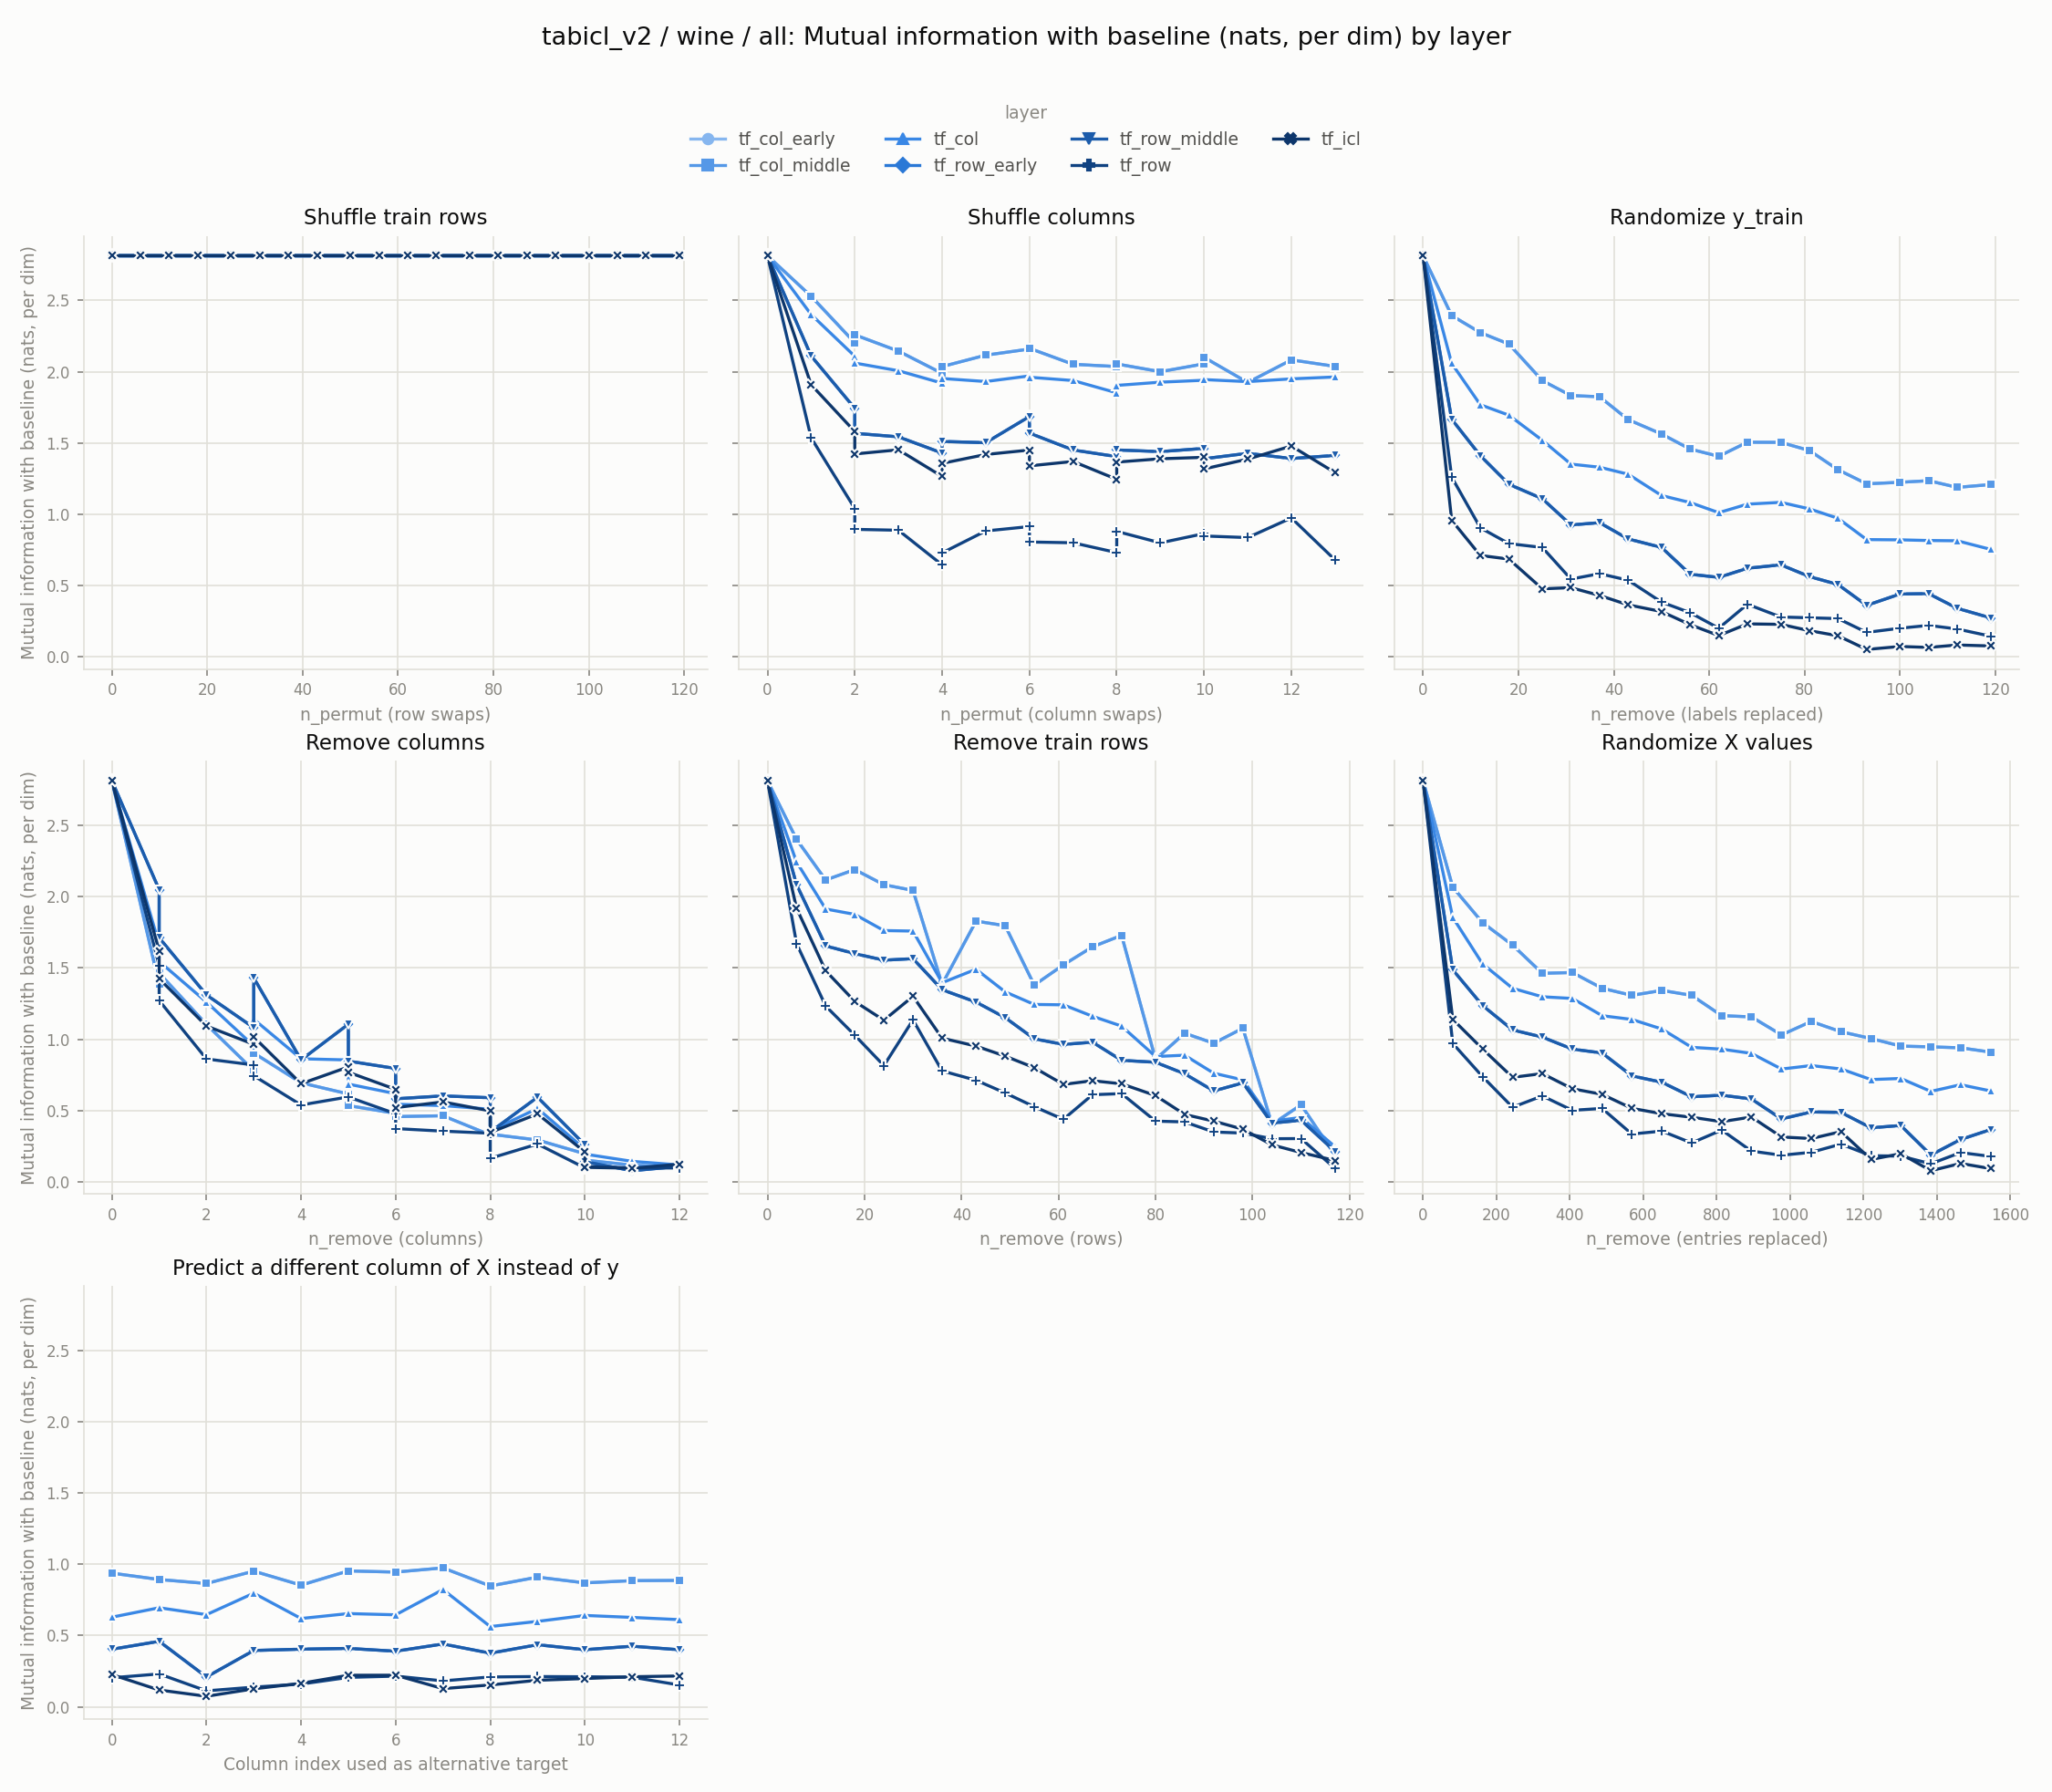

Source data for this figure (header and first rows):
experiment, layer, level, value
row_shuffle, tf_col_early, 0, 2.813
row_shuffle, tf_col_early, 6, 2.813
row_shuffle, tf_col_early, 12, 2.813
row_shuffle, tf_col_early, 18, 2.813
row_shuffle, tf_col_early, 25, 2.813
row_shuffle, tf_col_early, 31, 2.813
row_shuffle, tf_col_early, 37, 2.813
row_shuffle, tf_col_early, 43, 2.813
row_shuffle, tf_col_early, 50, 2.813
row_shuffle, tf_col_early, 56, 2.813
row_shuffle, tf_col_early, 62, 2.813
row_shuffle, tf_col_early, 68, 2.813
row_shuffle, tf_col_early, 75, 2.813
row_shuffle, tf_col_early, 81, 2.813
row_shuffle, tf_col_early, 87, 2.813
row_shuffle, tf_col_early, 93, 2.813
row_shuffle, tf_col_early, 100, 2.813
row_shuffle, tf_col_early, 106, 2.813
row_shuffle, tf_col_early, 112, 2.813
row_shuffle, tf_col_early, 119, 2.813
col_shuffle, tf_col_early, 0, 2.813
col_shuffle, tf_col_early, 0, 2.813
col_shuffle, tf_col_early, 1, 2.529
col_shuffle, tf_col_early, 2, 2.203
col_shuffle, tf_col_early, 2, 2.259
col_shuffle, tf_col_early, 3, 2.144
col_shuffle, tf_col_early, 4, 1.988
col_shuffle, tf_col_early, 4, 2.036
col_shuffle, tf_col_early, 5, 2.116
col_shuffle, tf_col_early, 6, 2.159
col_shuffle, tf_col_early, 6, 2.164
col_shuffle, tf_col_early, 7, 2.052
col_shuffle, tf_col_early, 8, 2.036
col_shuffle, tf_col_early, 8, 2.054
col_shuffle, tf_col_early, 9, 2
col_shuffle, tf_col_early, 10, 2.055
col_shuffle, tf_col_early, 10, 2.1
col_shuffle, tf_col_early, 11, 1.924
col_shuffle, tf_col_early, 12, 2.083
col_shuffle, tf_col_early, 13, 2.037
random_labels, tf_col_early, 0, 2.813
random_labels, tf_col_early, 6, 2.393
random_labels, tf_col_early, 12, 2.274
random_labels, tf_col_early, 18, 2.194
random_labels, tf_col_early, 25, 1.938
random_labels, tf_col_early, 31, 1.833
random_labels, tf_col_early, 37, 1.824
random_labels, tf_col_early, 43, 1.664
random_labels, tf_col_early, 50, 1.563
random_labels, tf_col_early, 56, 1.457
random_labels, tf_col_early, 62, 1.407
random_labels, tf_col_early, 68, 1.506
random_labels, tf_col_early, 75, 1.505
random_labels, tf_col_early, 81, 1.447
random_labels, tf_col_early, 87, 1.313
random_labels, tf_col_early, 93, 1.214
random_labels, tf_col_early, 100, 1.224
random_labels, tf_col_early, 106, 1.236
random_labels, tf_col_early, 112, 1.189
random_labels, tf_col_early, 119, 1.209
... 871 more rows
